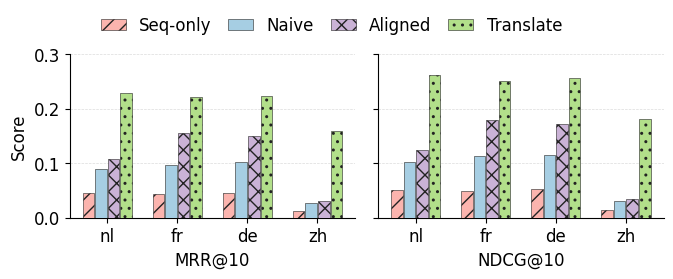

Python code for this plot:
import os
import matplotlib.pyplot as plt
import numpy as np

OUTDIR = "figures"
os.makedirs(OUTDIR, exist_ok=True)

plt.rcParams["pdf.fonttype"] = 42
plt.rcParams["ps.fonttype"] = 42
plt.rcParams["font.family"] = "DejaVu Sans"
plt.rcParams["font.size"] = 12
plt.rcParams["axes.linewidth"] = 0.8
plt.rcParams["xtick.major.width"] = 0.8
plt.rcParams["ytick.major.width"] = 0.8

# Stage 2 (PAG end-to-end), faithful to the LaTeX table values.
languages = ["nl", "fr", "de", "zh"]
methods = ["Seq-only", "Naive", "Aligned", "Translate"]

mrr_data = {
    "Seq-only": [0.046, 0.043, 0.045, 0.013],
    "Naive": [0.090, 0.097, 0.102, 0.027],
    "Aligned": [0.107, 0.156, 0.151, 0.030],
    "Translate": [0.230, 0.221, 0.224, 0.160],
}

ndcg_data = {
    "Seq-only": [0.051, 0.049, 0.052, 0.015],
    "Naive": [0.102, 0.113, 0.116, 0.031],
    "Aligned": [0.124, 0.179, 0.173, 0.035],
    "Translate": [0.263, 0.252, 0.256, 0.182],
}

colors = {
    "Seq-only": "#FBB4AE",
    "Naive": "#A6CEE3",
    "Aligned": "#CAB2D6",
    "Translate": "#B2DF8A",
}
hatches = {"Seq-only": "//", "Naive": "", "Aligned": "xx", "Translate": ".."}

x = np.arange(len(languages))
width = 0.18
fig, ax = plt.subplots(1, 2, figsize=(7.0, 2.8), sharey=True)


def plot_bars(axis, data):
    for i, method in enumerate(methods):
        offset = (i - (len(methods) - 1) / 2.0) * width
        axis.bar(
            x + offset,
            data[method],
            width * 0.92,
            label=method,
            color=colors[method],
            hatch=hatches[method],
            edgecolor="#222222",
            linewidth=0.4,
            zorder=3,
        )

    axis.set_xticks(x)
    axis.set_xticklabels(languages, fontsize=12)
    axis.set_ylim(0.0, 0.30)
    axis.grid(axis="y", linestyle="--", linewidth=0.5, alpha=0.45, zorder=0)
    axis.spines["top"].set_visible(False)
    axis.spines["right"].set_visible(False)
    axis.tick_params(axis="y", labelsize=12)


plot_bars(ax[0], mrr_data)
plot_bars(ax[1], ndcg_data)

ax[0].set_ylabel("Score", fontsize=12)
ax[0].set_xlabel("MRR@10", fontsize=12)
ax[1].set_xlabel("NDCG@10", fontsize=12)

handles, labels = ax[0].get_legend_handles_labels()
fig.legend(
    handles,
    labels,
    loc="upper center",
    bbox_to_anchor=(0.5, 1.02),  # push a bit above the axes
    ncol=4,
    fontsize=12,
    frameon=False,
    columnspacing=1.0,
    handlelength=1.5,
)

fig.tight_layout(rect=[0, 0.0, 1, 0.92])  # leave room at top for legend

fig.savefig(os.path.join(OUTDIR, "rq3_crosslingual_bar.pdf"), bbox_inches="tight")
print("Saved: figures/rq3_crosslingual_bar.pdf")
plt.show()
